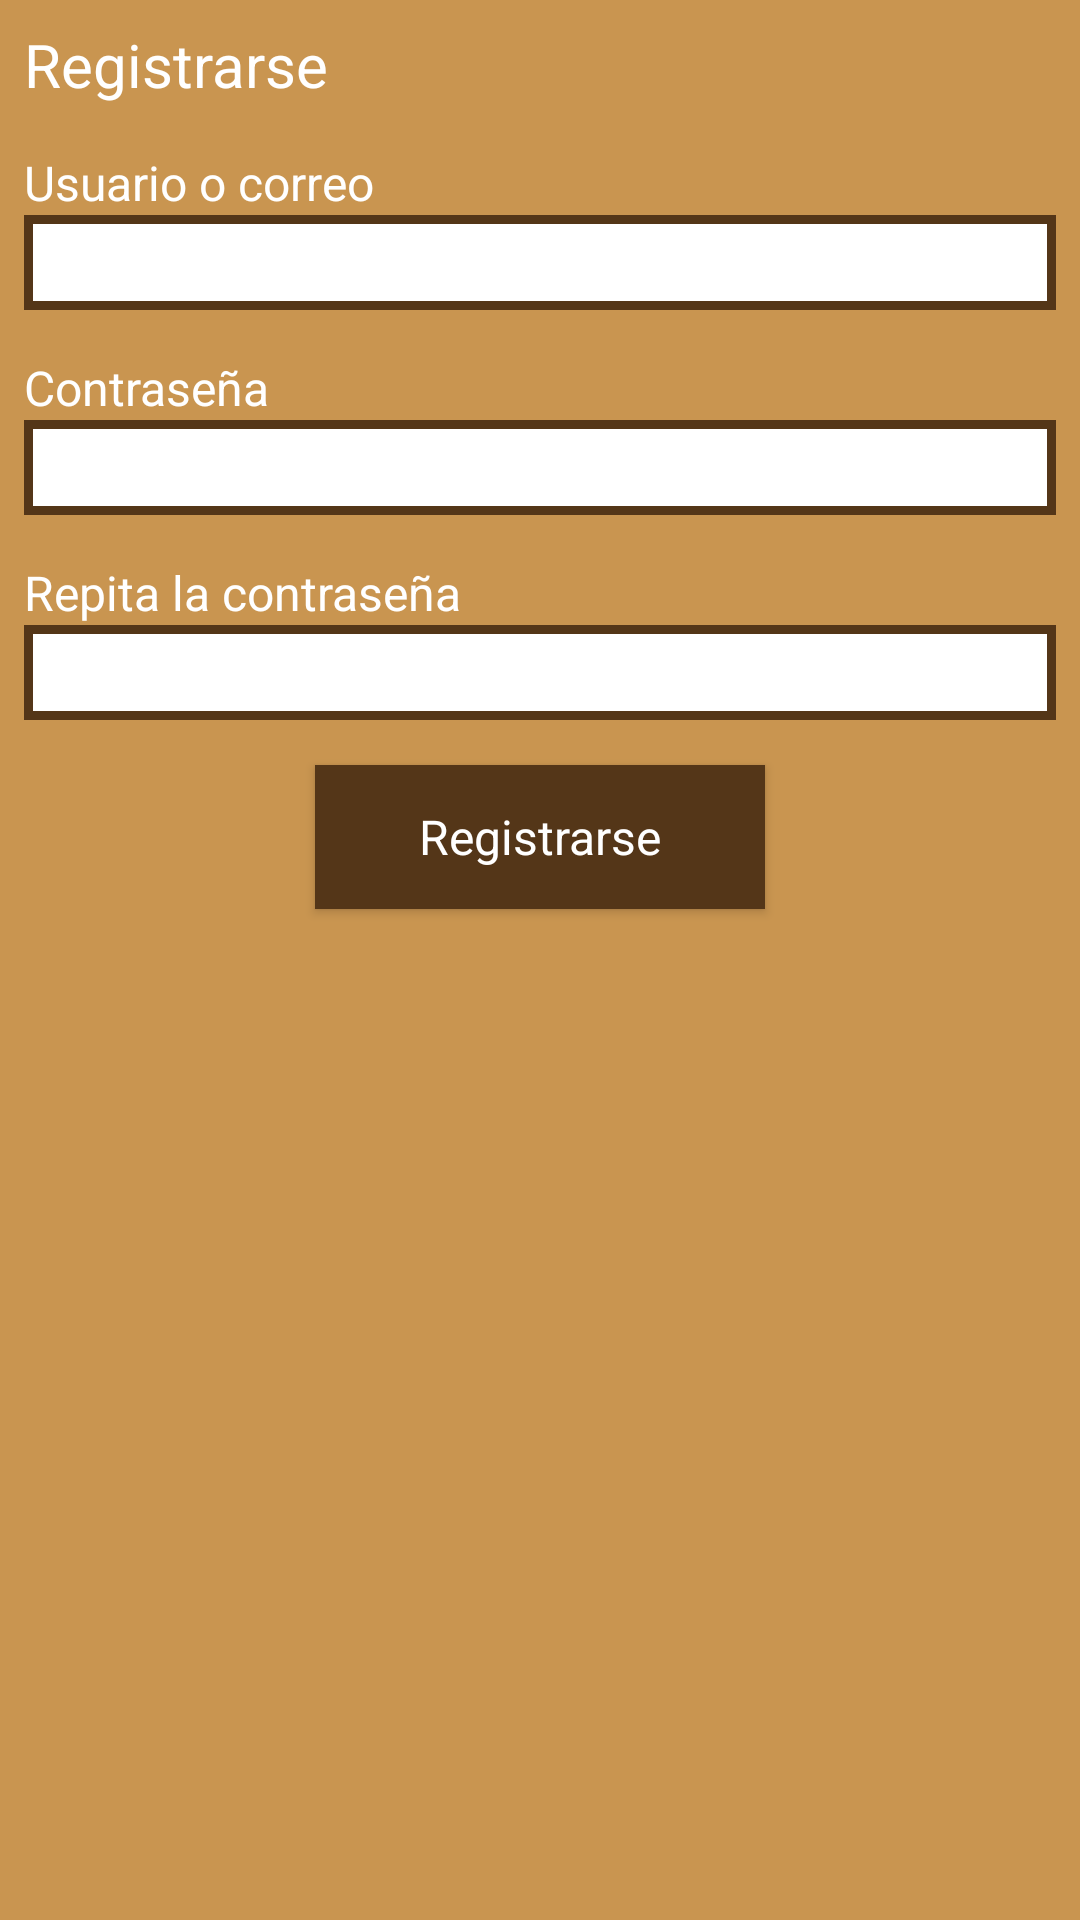

Layout XML and referenced resources for this Android screen:
<!-- AndroidManifest.xml: application theme AppTheme -->
<!-- res/layout/activity_signup.xml -->
<?xml version="1.0" encoding="utf-8"?>
<LinearLayout
    xmlns:android="http://schemas.android.com/apk/res/android"
    xmlns:tools="http://schemas.android.com/tools"
    android:padding="@dimen/default_padding"
    android:layout_width="match_parent"
    android:layout_height="match_parent"
    tools:context="com.example.alfonso.tournamentmanager.ui.signup.SignUpViewImpl"
    android:background="@color/colorPrimaryLight"
    android:orientation="vertical"
    android:id="@+id/content">

    <TextView
        android:id="@+id/txvSignUp"
        android:layout_width="match_parent"
        android:layout_height="wrap_content"
        android:layout_marginBottom="@dimen/default_margin"
        android:text="@string/signingup"
        android:textAppearance="@style/LoginTitle"
        />

    <TextView
        android:id="@+id/txvUser"
        android:layout_width="match_parent"
        android:layout_height="wrap_content"
        android:text="@string/user_or_email"
        android:textAppearance="@style/LoginTheme"
        />

    <EditText
        android:id="@+id/edtUser"
        android:layout_width="match_parent"
        android:layout_height="wrap_content"
        android:background="@drawable/border"
        android:inputType="text"
        android:padding="@dimen/editext_padding"
        android:textAppearance="@style/Widget.Editext"
        android:layout_marginBottom="@dimen/default_margin"
        android:textAlignment="center"
        />

    <TextView
        android:id="@+id/txvPassword"
        android:layout_width="match_parent"
        android:layout_height="wrap_content"
        android:text="@string/Password"
        android:textAppearance="@style/LoginTheme"/>

    <EditText
        android:id="@+id/edtPassword"
        android:layout_width="match_parent"
        android:layout_height="wrap_content"
        android:background="@drawable/border"
        android:inputType="textPassword"
        android:padding="@dimen/editext_padding"
        android:textAppearance="@style/Widget.Editext"
        android:layout_marginBottom="@dimen/default_margin"
        android:textAlignment="center"
        />

    <TextView
        android:id="@+id/txvRepeatPassword"
        android:layout_width="match_parent"
        android:layout_height="wrap_content"
        android:text="@string/repeat_password"
        android:textAppearance="@style/LoginTheme"/>

    <EditText
        android:id="@+id/edtRepeatPassword"
        android:layout_width="match_parent"
        android:layout_height="wrap_content"
        android:background="@drawable/border"
        android:inputType="textPassword"
        android:padding="@dimen/editext_padding"
        android:textAppearance="@style/Widget.Editext"
        android:layout_marginBottom="@dimen/default_margin"
        android:textAlignment="center"
        />

    <Button
        style="@style/Widget.Button.Transparent"
        android:id="@+id/btnSignUp"
        android:layout_gravity="center_horizontal"
        android:layout_width="@dimen/signin_button_width"
        android:layout_height="wrap_content"
        android:text="@string/signingup"
        android:background="@color/colorPrimaryDark"
        android:textAppearance="@style/LoginTheme"
        android:layout_marginBottom="@dimen/txv_signin_margin"
        />

</LinearLayout>
<!-- resources referenced by this layout -->
<resources>
  <color name="colorPrimaryDark">#543618</color>
  <color name="colorPrimaryLight">#c99550</color>
  <dimen name="default_margin">15dp</dimen>
  <dimen name="default_padding">8dp</dimen>
  <dimen name="editext_padding">5dp</dimen>
  <dimen name="signin_button_width">150dp</dimen>
  <dimen name="txv_signin_margin">60dp</dimen>
  <!-- drawable border (drawable) -->
  <?xml version="1.0" encoding="utf-8"?>
  <shape xmlns:android="http://schemas.android.com/apk/res/android">
      <solid android:color="@android:color/white"/>
      <stroke
          android:width="3dp"
          android:color="@color/colorPrimaryDark"/>
  </shape>
  <string name="Password">Contraseña</string>
  <string name="repeat_password">Repita la contraseña</string>
  <string name="signingup">Registrarse</string>
  <string name="user_or_email">Usuario o correo</string>
  <style name="LoginTheme" parent="AppTheme">
          <item name="android:textSize">16sp</item>
      </style>
  <style name="LoginTitle" parent="AppTheme">
          <item name="android:textSize">20sp</item>
      </style>
  <style name="Widget.Button.Transparent">
          <item name="android:background">@null</item>
          <item name="android:textAppearance">?android:attr/textAppearanceSmall</item>
          <item name="android:textColor">@android:color/white</item>
      </style>
  <style name="Widget.Editext" parent="@android:style/Widget.EditText">
          <item name="android:textColor">@android:color/black</item>
          <item name="android:textSize">16dp</item>
      </style>
  <style name="AppTheme" parent="Theme.AppCompat.Light.NoActionBar">
          
          <item name="colorPrimary">@color/colorPrimary</item>
          <item name="colorPrimaryDark">@color/colorPrimaryDark</item>
          <item name="colorAccent">@color/colorAccent</item>
          
          <item name="android:textColor">@android:color/white</item>
      </style>
  <color name="colorPrimary">#af8248</color>
  <color name="colorAccent">#eec551</color>
</resources>
